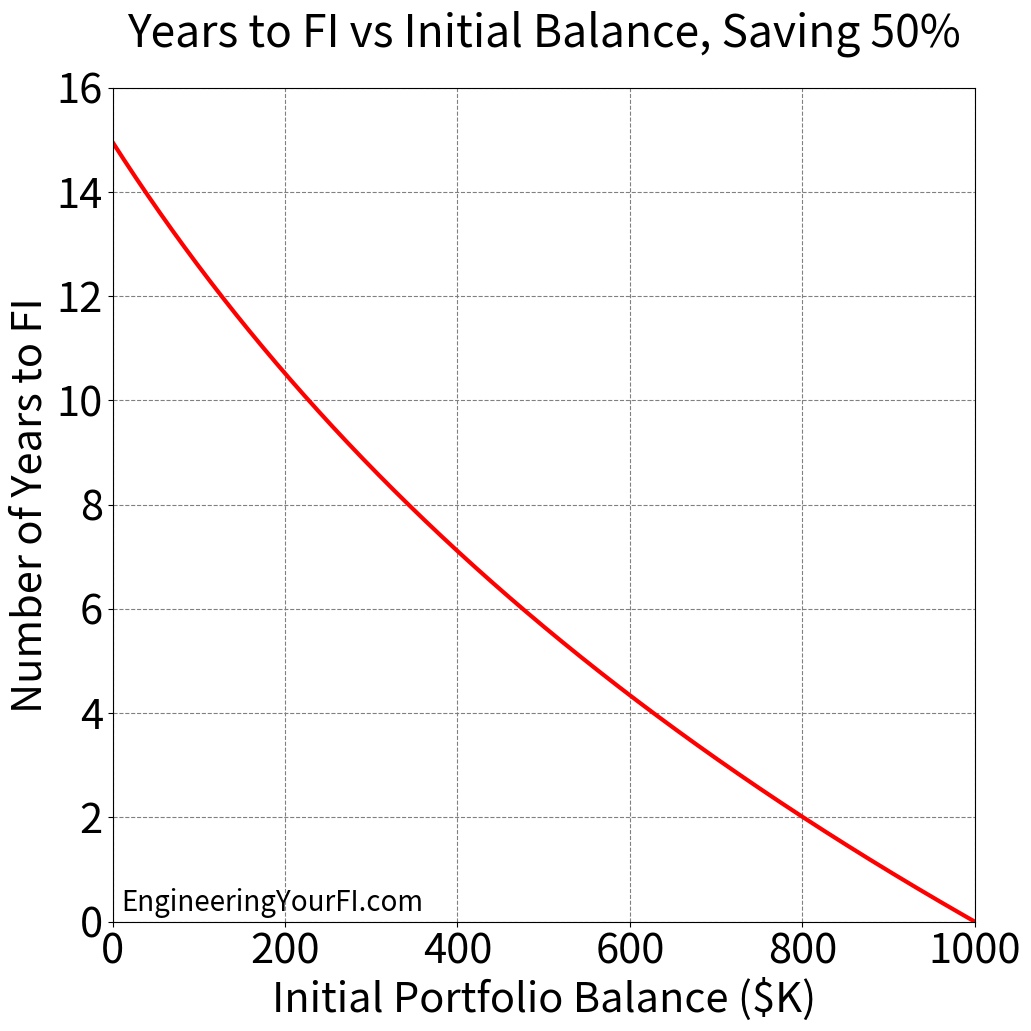
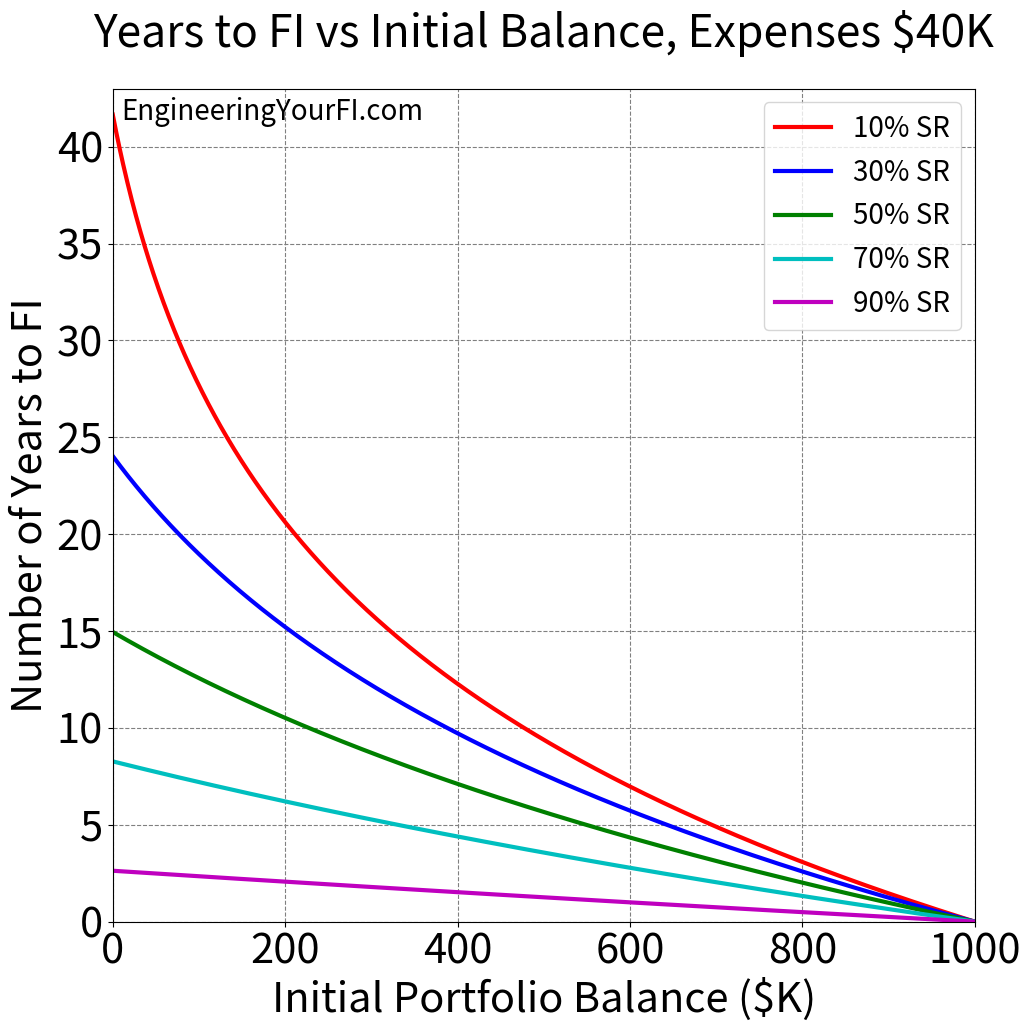
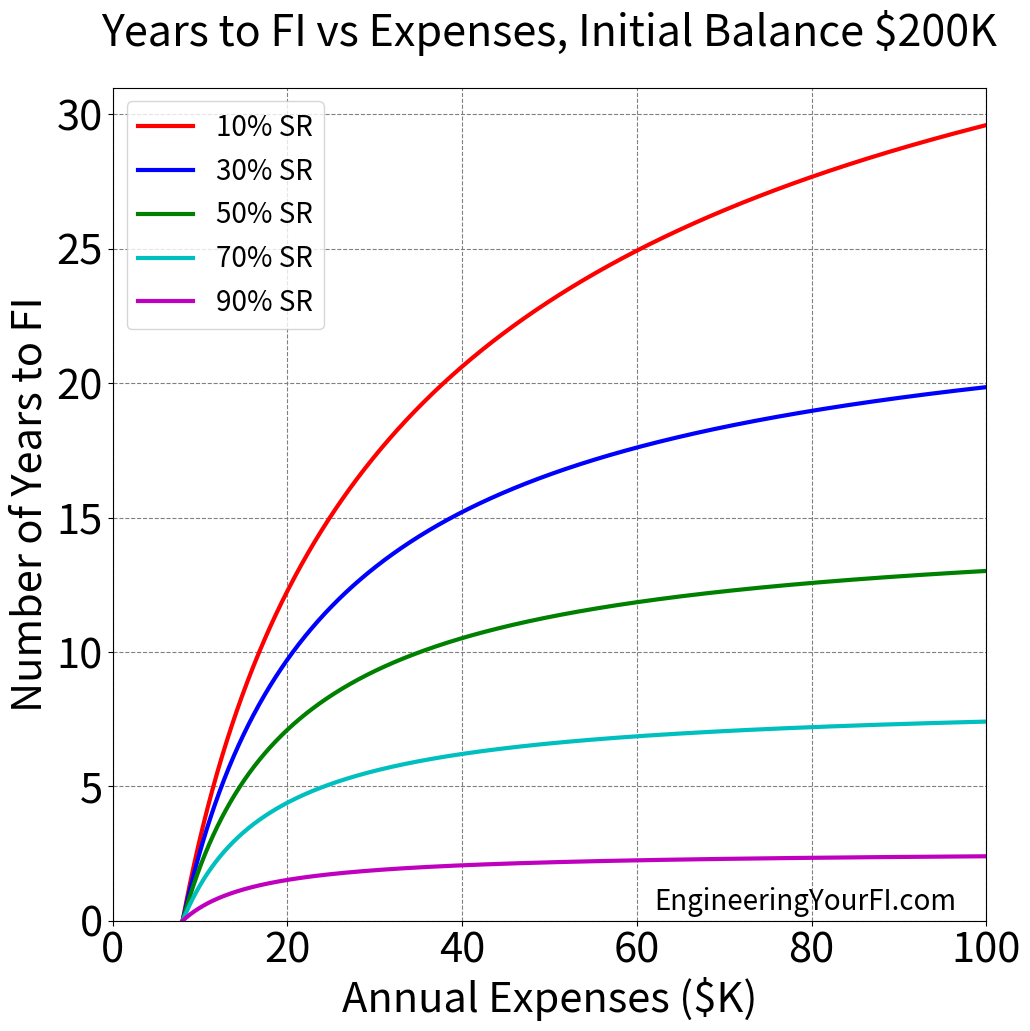

Recreate these plots in Python, in order.
# Copyright (c) 2022 Engineering Your FI #
# This work is licensed under a Creative Commons Attribution 4.0 International License. #
# Thus, feel free to modify/add content as desired, and repost as desired, but please provide attribution to
# engineeringyourfi.com (in particular https://engineeringyourfi.com/time-to-fi-starting-above-0/)

# TimeToFINonZeroIVtemplate.py

import numpy as np

import matplotlib
import matplotlib.pyplot as plt
from matplotlib.offsetbox import AnchoredText
matplotlib.rcParams.update({'font.size': 23})

import os

# Compute and plot time to FI

# Derivation:
# Savings = Income - Expenses
# Expenses = Income - Savings
# Expenses = WithdrawalRate * FutureValue
# E = I - S = WR * FV
# Future value from initial value/balance
# FVA = IV * (1+R)^N
# IV = initial value, R = assumed annual interest rate (i.e. investment return rate), N = Number of Years
# Future value from ongoing payments (i.e. your savings from income)
# FVB = S * ((1+R)^N - 1)/R
# Both future value equations well established in literature, and shown here:
# https://en.wikipedia.org/wiki/Compound_interest#Investing:_monthly_deposits

# Pulling everything together and solving for N:
# I - S = WR * ( IV * (1+R)^N + S * ((1+R)^N - 1)/R)
# dividing by I on both sides:
# 1 - SR = WR * ( IV * (1/I) * (1+R)^N + SR * ((1+R)^N - 1)/R)
# Where SR = savings rate = S / I
# 1 - SR = (WR*IV)/I * (1+R)^N + (WR*SR)/R * (1+R)^2 - (WR*SR)/R

# 1 - SR + (WR*SR)/R = ( (WR*IV)/I + (WR*SR)/R ) * (1+R)^N
# (1 - SR + (WR*SR)/R) / ( (WR*IV)/I + (WR*SR)/R ) = (1+R)^N
# ln( (1 - SR + (WR*SR)/R) / ( (WR*IV)/I + (WR*SR)/R ) ) / ln(1+R) = N
# So N is a function of: SR, WR, R, IV, I

# To express N in terms of E and SR instead of I:
# SR = S / I = (I - E) / I = 1 - E / I
# E / I = 1 - SR
# I = E / (1 - SR)
# Plugging this expression for I into general expression for N:
# N = ln( (1 - SR + (WR*SR)/R) / ( (WR*IV)/(E / (1 - SR)) + (WR*SR)/R ) ) / ln(1+R)
# N = ln( (1 - SR + (WR*SR)/R) / ( (WR*IV*(1 - SR)) / E + (WR*SR)/R ) ) / ln(1+R)
# Thus for given IV, the lower E is, the lower N is. I.t. for any given initial amount of money you start with,
# the lower your expenses, the closer you are to FI.

#############################################################################################################
# Inputs

# Savings rate
SR = 0.5
# Annual withdrawal rate
WR = 0.04
# Annual interest rate (i.e. expected investment return)
R = 0.07

# Annual income
I = 80000
# Initial net worth
# IV = 100000 # 50000 #

# Output Directory
OutDir = './'
# Output file
OutputFile = 'Output.txt'

# Plotting
PlotMarkerSize = 10

#############################################################################################################

# Check if directory (e.g. save directory) exists - if not, create. if so, output message and quit
if not os.path.exists(OutDir):
    os.makedirs(OutDir)

#############################################################################################################

# Plot time to FI vs starting balance
def PlotNumYearsToFIvsIV(YearsArray,IVarray,SaveFile):

    # Properties for text boxes
    # these are matplotlib.patch.Patch properties
    props = dict(boxstyle='round', facecolor='wheat', alpha=0.9)

    fig = plt.figure(1,figsize=(10.8,10.8)) # figsize=(13.16,10.0)
    plt.plot(IVarray/1000, YearsArray, '-', linewidth=3, color='r')

    ax = plt.gca()
    plt.ylim(0,np.round(YearsArray[0])+1)
    plt.xlim(0,IVarray[-1]/1000+1)

    # add site name, bottom left
    ax.text(0.01, 0.04, 'EngineeringYourFI.com', transform=ax.transAxes, fontsize=20, verticalalignment='top') #, bbox=props)

    ax.ticklabel_format(useOffset=False)
    plt.ylabel('Number of Years to FI', fontsize=30)
    plt.xlabel('Initial Portfolio Balance ($K)', fontsize=30)
    plt.title('Years to FI vs Initial Balance, Saving 50%', y=1.04, fontsize=32)
    plt.gca().tick_params(axis='both', which='major', labelsize=30)
    plt.grid(color='gray',linestyle='--')
    plt.tight_layout()
    plt.savefig(SaveFile)
    plt.close()

# number of years to FI vs starting balance
NumSteps = 1000
NumYearsArray = np.zeros(NumSteps)
IVarray = np.zeros(NumSteps)
# Compute expenses from income and savings rate, then your FI number from your expenses and withdrawal rate
Expenses = I * SR
FInum = Expenses / WR

# Generate arrays of initial portfolio values and corresponding number of years to FI
for ct in range(0, NumSteps):
    IVarray[ct] = FInum / NumSteps * ct
    NumYearsArray[ct] = np.log( (1 - SR + (WR*SR)/R) / ( (WR*IVarray[ct])/I + (WR*SR)/R ) ) / np.log(1+R)

PlotNumYearsToFIvsIV(NumYearsArray,IVarray,OutDir+'NumYearsToFIvsIV.png')

#############################################################################################################

# Plot time to FI vs starting balance for multiple savings rates, same FI number (and thus same expenses, so different
# incomes)
def PlotNumYearsToFIvsIVmulti(YearsArray,IVarray,SavingsRateArray,PlotColorsArray,SaveFile):

    # Properties for text boxes
    # these are matplotlib.patch.Patch properties
    props = dict(boxstyle='round', facecolor='wheat', alpha=0.9)

    fig = plt.figure(1,figsize=(10.8,10.8)) # figsize=(13.16,10.0)

    # Loop over savings rates, plot Years to FI values for each vs initial value
    for ct in range(0,len(SavingsRateArray)):
        plt.plot(IVarray/1000, YearsArray[ct,:], '-', linewidth=3, color=PlotColorsArray[ct],
                 label=str(int(SavingsRateArray[ct]*100))+'% SR')

    ax = plt.gca()
    plt.ylim(0,np.round(YearsArray[0,0])+1)
    plt.xlim(0,IVarray[-1]/1000+1)

    # add site name, top left
    ax.text(0.01, 1-0.01, 'EngineeringYourFI.com', transform=ax.transAxes, fontsize=20, verticalalignment='top')

    ax.ticklabel_format(useOffset=False)
    plt.ylabel('Number of Years to FI', fontsize=30)
    plt.xlabel('Initial Portfolio Balance ($K)', fontsize=30)
    plt.title('Years to FI vs Initial Balance, Expenses $40K', y=1.04, fontsize=32)
    plt.gca().tick_params(axis='both', which='major', labelsize=30)
    plt.grid(color='gray',linestyle='--')
    plt.legend(loc='best',fontsize=20,numpoints=1)
    plt.tight_layout()
    plt.savefig(SaveFile)
    plt.close()

# To have a consistent x axis, expenses need to always be 40K so the FI number is always 1M
# e.g. for a FI number of 1M, expenses always need to be 40K
# So need to modify income each time savings rate modified

SavingsRateArray = np.array([0.1,0.3,0.5,0.7,0.9])
NumYearsArray = np.zeros((len(SavingsRateArray),NumSteps))
IncomeArray = np.zeros(len(SavingsRateArray))
PlotColorsArray = ['r','b','g','c','m']

# Loop over savings rates
for ct1 in range(0, len(SavingsRateArray)):

    # Determine income from savings rate and constant expenses
    # SR = (I - E) / I
    #    = 1 - E/I
    # E / I = 1 - SR
    # I = E / (1 - SR)
    IncomeArray[ct1] = Expenses / (1 - SavingsRateArray[ct1])

    # Generate array of number of years to FI for this savings rate
    for ct2 in range(0, NumSteps):
        NumYearsArray[ct1,ct2] = np.log( (1 - SavingsRateArray[ct1] + (WR*SavingsRateArray[ct1])/R) /
                                         ( (WR*IVarray[ct2])/IncomeArray[ct1] + (WR*SavingsRateArray[ct1])/R ) ) / \
                                 np.log(1+R)

PlotNumYearsToFIvsIVmulti(NumYearsArray,IVarray,SavingsRateArray,PlotColorsArray,OutDir+'NumYearsToFIvsIVmultipleSR.png')

#############################################################################################################

# Plot time to FI vs expenses for multiple savings rates

def PlotNumYearsToFIvsExpensesMulti(YearsArray,ExpensesArray,SavingsRateArray,PlotColorsArray,SaveFile):

    # Properties for text boxes
    # these are matplotlib.patch.Patch properties
    props = dict(boxstyle='round', facecolor='wheat', alpha=0.9)

    fig = plt.figure(1,figsize=(10.8,10.8)) # figsize=(13.16,10.0)

    # Loop over savings rates, plot Years to FI values for each vs initial value
    for ct in range(0,len(SavingsRateArray)):
        plt.plot(ExpensesArray/1000, YearsArray[ct,:], '-', linewidth=3, color=PlotColorsArray[ct],
                 label=str(int(SavingsRateArray[ct]*100))+'% SR')

    ax = plt.gca()
    plt.ylim(0,np.round(YearsArray[0,-1])+1)
    plt.xlim(0,ExpensesArray[-1]/1000+0.1)

    # add site name, bottom right
    ax.text(1-0.38, 0.04, 'EngineeringYourFI.com', transform=ax.transAxes, fontsize=20, verticalalignment='top')

    ax.ticklabel_format(useOffset=False)
    plt.ylabel('Number of Years to FI', fontsize=30)
    plt.xlabel('Annual Expenses ($K)', fontsize=30)
    plt.title('Years to FI vs Expenses, Initial Balance $200K', y=1.04, fontsize=31)
    plt.gca().tick_params(axis='both', which='major', labelsize=30)
    plt.grid(color='gray',linestyle='--')
    plt.legend(loc='best',fontsize=20,numpoints=1)
    plt.tight_layout()
    plt.savefig(SaveFile)
    plt.close()

# Resetting just in case
SavingsRateArray = np.array([0.1,0.3,0.5,0.7,0.9])
NumYearsArray = np.zeros((len(SavingsRateArray),NumSteps))
ExpensesArray = np.zeros(NumSteps)
PlotColorsArray = ['r','b','g','c','m']

# Assuming $200K initial portfolio value, and max expenses of 100K (beyond which expenses are just ridiculous)
IV = 200000
MaxExpenses = 100000
MinExpenses = IV * WR

# Loop over savings rates
for ct1 in range(0, len(SavingsRateArray)):

    # Loop over expenses
    for ct2 in range(0, NumSteps):

        ExpensesArray[ct2] = (MaxExpenses-MinExpenses) / NumSteps * ct2 + MinExpenses

        # Determine income from savings rate and expenses
        # SR = (I - E) / I
        #    = 1 - E/I
        # E / I = 1 - SR
        # I = E / (1 - SR)
        Income = ExpensesArray[ct2] / (1 - SavingsRateArray[ct1])

        NumYearsArray[ct1,ct2] = np.log( (1 - SavingsRateArray[ct1] + (WR*SavingsRateArray[ct1])/R) /
                                         ( (WR*IV)/Income + (WR*SavingsRateArray[ct1])/R ) ) / np.log(1+R)

PlotNumYearsToFIvsExpensesMulti(NumYearsArray,ExpensesArray,SavingsRateArray,PlotColorsArray,
                                OutDir+'NumYearsToFIvsExpensesMultipleSR.png')
